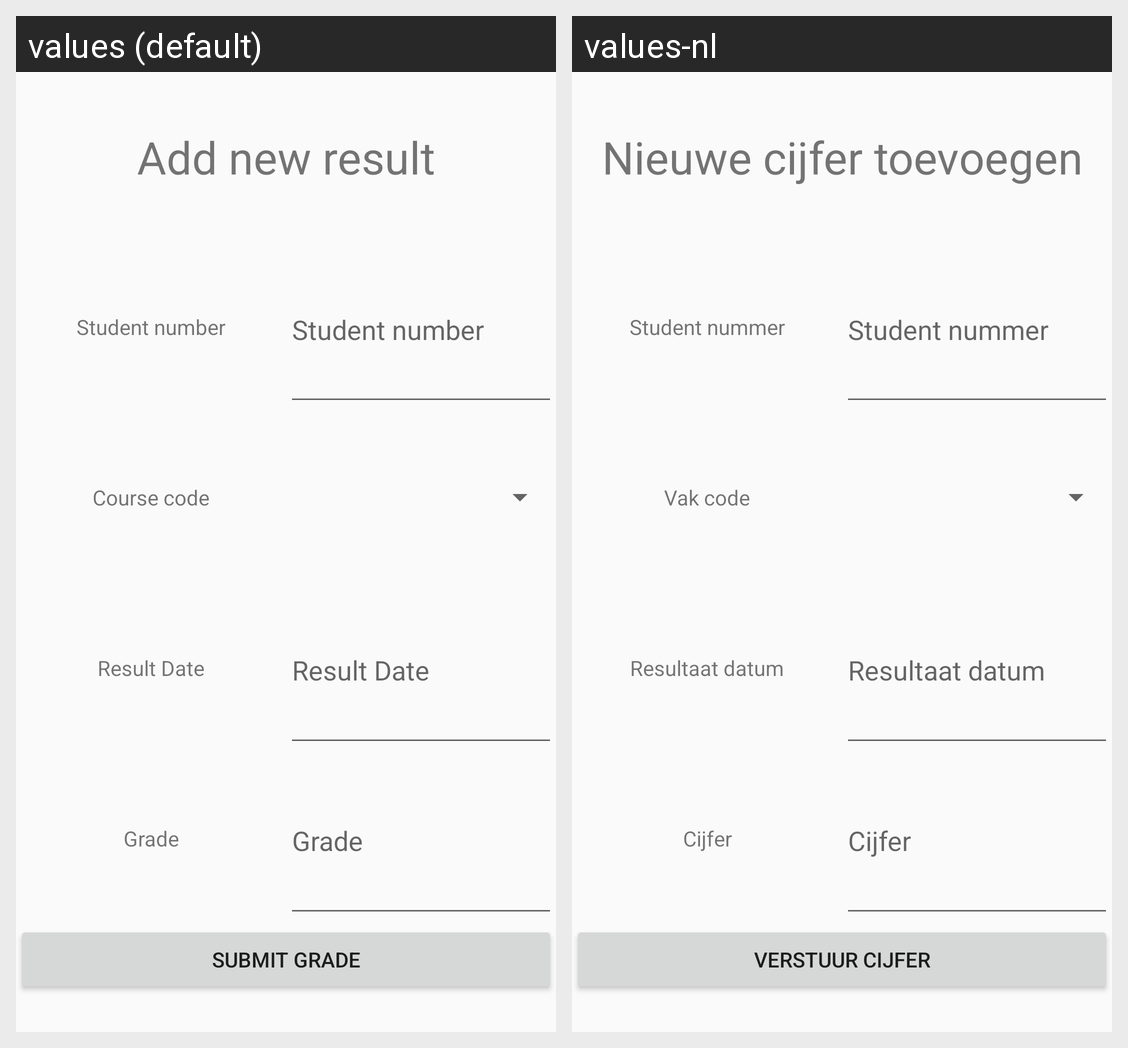

The Android screen above is rendered under two locales of the same app. Produce the string resources it draws, with the default and per-locale values.
Android screen res/layout/activity_input.xml rendered under 2 locales, left to right: values (default), values-nl. Device: Nexus 5 (rendered at 1080×1920; each locale shown at half size, 540×960, under a caption strip naming it); theme AppTheme.
Strings drawn on this screen, with the default value and each locale's value (text and hints the layout hard-codes, and strings that could not be matched under every locale, appear in the picture but are not listed):

add_new_result
  values: Add new result
  values-nl: Nieuwe cijfer toevoegen

student_number
  values: Student number
  values-nl: Student nummer

course_code
  values: Course code
  values-nl: Vak code

result_date
  values: Result Date
  values-nl: Resultaat datum

grade
  values: Grade
  values-nl: Cijfer

submit_grade
  values: Submit Grade
  values-nl: Verstuur Cijfer
